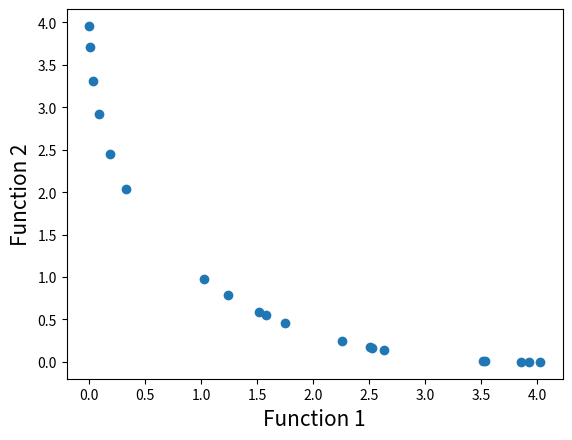

Recreate this plot in Python.
#Importing required modules
import math
import random
import matplotlib.pyplot as plt

#First function to optimize
def function1(x):
    value = -x**2
    return value

#Second function to optimize
def function2(x):
    value = -(x-2)**2
    return value

#Function to find index of list
def index_of(a,list):
    for i in range(0,len(list)):
        if list[i] == a:
            return i
    return -1

#Function to sort by values
def sort_by_values(list1, values):
    sorted_list = []
    while(len(sorted_list)!=len(list1)):
        if index_of(min(values),values) in list1:
            sorted_list.append(index_of(min(values),values))
        values[index_of(min(values),values)] = math.inf
    return sorted_list

#Function to carry out NSGA-II's fast non dominated sort
def fast_non_dominated_sort(values1, values2):
    S=[[] for i in range(0,len(values1))]
    front = [[]]
    n=[0 for i in range(0,len(values1))]
    rank = [0 for i in range(0, len(values1))]

    for p in range(0,len(values1)):
        S[p]=[]
        n[p]=0
        for q in range(0, len(values1)):
            if (values1[p] > values1[q] and values2[p] > values2[q]) or (values1[p] >= values1[q] and values2[p] > values2[q]) or (values1[p] > values1[q] and values2[p] >= values2[q]):
                if q not in S[p]:
                    S[p].append(q)
            elif (values1[q] > values1[p] and values2[q] > values2[p]) or (values1[q] >= values1[p] and values2[q] > values2[p]) or (values1[q] > values1[p] and values2[q] >= values2[p]):
                n[p] = n[p] + 1
        if n[p]==0:
            rank[p] = 0
            if p not in front[0]:
                front[0].append(p)

    i = 0
    while(front[i] != []):
        Q=[]
        for p in front[i]:
            for q in S[p]:
                n[q] =n[q] - 1
                if( n[q]==0):
                    rank[q]=i+1
                    if q not in Q:
                        Q.append(q)
        i = i+1
        front.append(Q)

    del front[len(front)-1]
    return front

#Function to calculate crowding distance
def crowding_distance(values1, values2, front):
    distance = [0 for i in range(0,len(front))]
    sorted1 = sort_by_values(front, values1[:])
    sorted2 = sort_by_values(front, values2[:])
    distance[0] = 4444444444444444
    distance[len(front) - 1] = 4444444444444444
    for k in range(1,len(front)-1):
        distance[k] = distance[k]+ (values1[sorted1[k+1]] - values2[sorted1[k-1]])/(max(values1)-min(values1))
    for k in range(1,len(front)-1):
        distance[k] = distance[k]+ (values1[sorted2[k+1]] - values2[sorted2[k-1]])/(max(values2)-min(values2))
    return distance

#Function to carry out the crossover
def crossover(a,b):
    r=random.random()
    if r>0.5:
        return mutation((a+b)/2)
    else:
        return mutation((a-b)/2)

#Function to carry out the mutation operator
def mutation(solution):
    mutation_prob = random.random()
    if mutation_prob <1:
        solution = min_x+(max_x-min_x)*random.random()
    return solution

#Main program starts here
pop_size = 20
max_gen = 921

#Initialization
min_x=-55
max_x=55
solution=[min_x+(max_x-min_x)*random.random() for i in range(0,pop_size)]
gen_no=0
while(gen_no<max_gen):
    function1_values = [function1(solution[i])for i in range(0,pop_size)]
    function2_values = [function2(solution[i])for i in range(0,pop_size)]
    non_dominated_sorted_solution = fast_non_dominated_sort(function1_values[:],function2_values[:])
    print("The best front for Generation number ",gen_no, " is")
    for valuez in non_dominated_sorted_solution[0]:
        print(round(solution[valuez],3),end=" ")
    print("\n")
    crowding_distance_values=[]
    for i in range(0,len(non_dominated_sorted_solution)):
        crowding_distance_values.append(crowding_distance(function1_values[:],function2_values[:],non_dominated_sorted_solution[i][:]))
    solution2 = solution[:]
    #Generating offsprings
    while(len(solution2)!=2*pop_size):
        a1 = random.randint(0,pop_size-1)
        b1 = random.randint(0,pop_size-1)
        solution2.append(crossover(solution[a1],solution[b1]))
    function1_values2 = [function1(solution2[i])for i in range(0,2*pop_size)]
    function2_values2 = [function2(solution2[i])for i in range(0,2*pop_size)]
    non_dominated_sorted_solution2 = fast_non_dominated_sort(function1_values2[:],function2_values2[:])
    crowding_distance_values2=[]
    for i in range(0,len(non_dominated_sorted_solution2)):
        crowding_distance_values2.append(crowding_distance(function1_values2[:],function2_values2[:],non_dominated_sorted_solution2[i][:]))
    new_solution= []
    for i in range(0,len(non_dominated_sorted_solution2)):
        non_dominated_sorted_solution2_1 = [index_of(non_dominated_sorted_solution2[i][j],non_dominated_sorted_solution2[i] ) for j in range(0,len(non_dominated_sorted_solution2[i]))]
        front22 = sort_by_values(non_dominated_sorted_solution2_1[:], crowding_distance_values2[i][:])
        front = [non_dominated_sorted_solution2[i][front22[j]] for j in range(0,len(non_dominated_sorted_solution2[i]))]
        front.reverse()
        for value in front:
            new_solution.append(value)
            if(len(new_solution)==pop_size):
                break
        if (len(new_solution) == pop_size):
            break
    solution = [solution2[i] for i in new_solution]
    gen_no = gen_no + 1

#Lets plot the final front now
function1 = [i * -1 for i in function1_values]
function2 = [j * -1 for j in function2_values]
plt.xlabel('Function 1', fontsize=15)
plt.ylabel('Function 2', fontsize=15)
plt.scatter(function1, function2)
plt.show()
